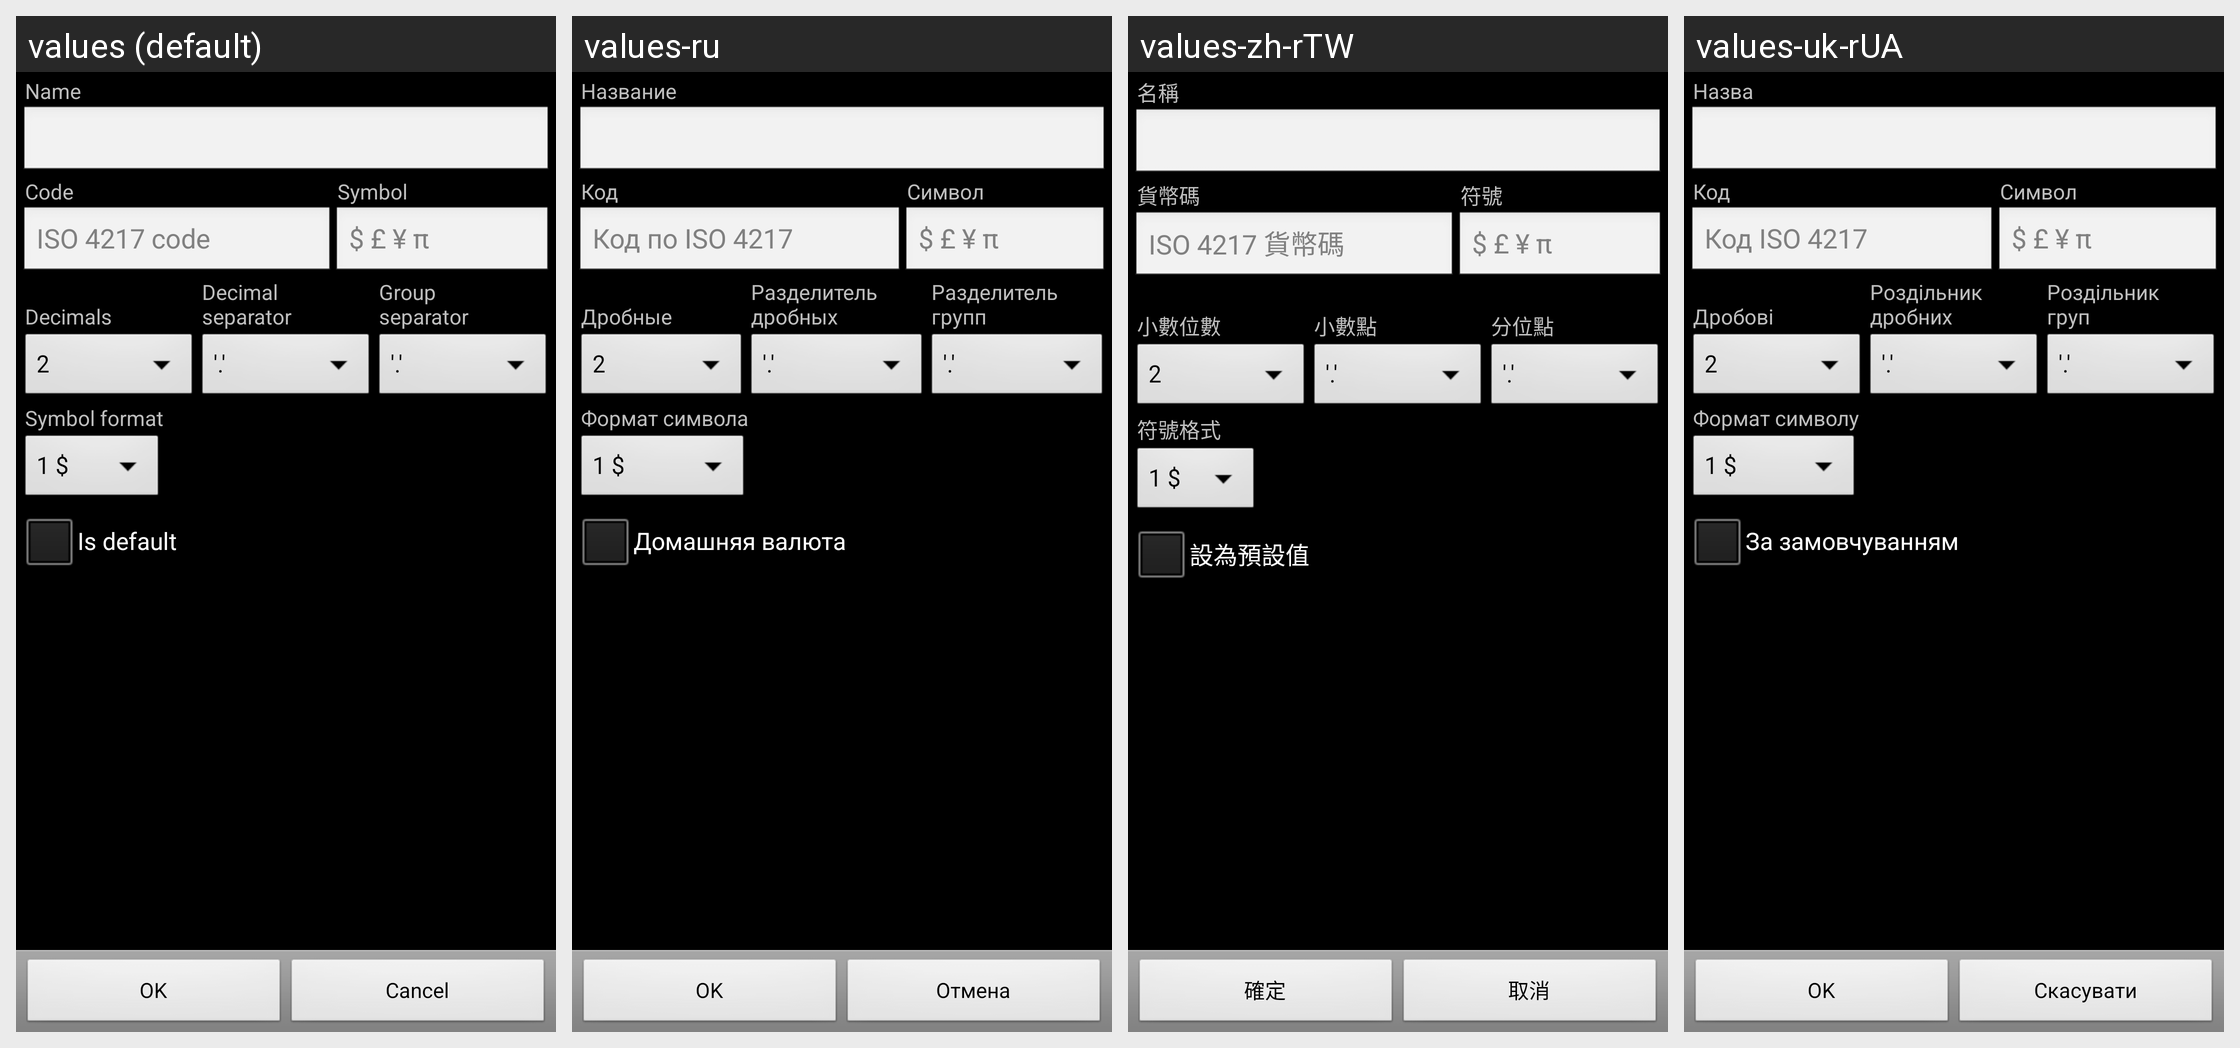

The Android screen above is rendered under several locales of the same app. Produce the string resources it draws, with the default and per-locale values.
Android screen res/layout/currency.xml rendered under 4 locales, left to right: values (default), values-ru, values-zh-rTW, values-uk-rUA. Device: Nexus 5 (rendered at 1080×1920; each locale shown at half size, 540×960, under a caption strip naming it); theme AppTheme.
Other locales in the repository, not shown: values-ca, values-cs-rCZ, values-da, values-de, values-es, values-fr, values-hu, values-it, values-ko, values-no-rNB, values-pl, values-pt-rBR, values-pt-rPT, values-ro, values-sk, values-zh-rCN.
Strings drawn on this screen, with the default value and each locale's value (text and hints the layout hard-codes, and strings that could not be matched under every locale, appear in the picture but are not listed):

currency_name
  values: Name
  values-ru: Название
  values-zh-rTW: 名稱
  values-uk-rUA: Назва

currency_code
  values: Code
  values-ru: Код
  values-zh-rTW: 貨幣碼
  values-uk-rUA: Код

currency_symbol
  values: Symbol
  values-ru: Символ
  values-zh-rTW: 符號
  values-uk-rUA: Символ

currency_code_hint
  values: ISO 4217 code
  values-ru: Код по ISO 4217
  values-zh-rTW: ISO 4217 貨幣碼
  values-uk-rUA: Код ISO 4217

currency_symbol_hint
  values: $ £ ¥ π
  values-ru: $ £ ¥ π  [not translated; the default value is used]
  values-zh-rTW: $ £ ¥ π  [not translated; the default value is used]
  values-uk-rUA: $ £ ¥ π  [not translated; the default value is used]

decimals
  values: 
      Decimals
  values-ru: 
      Дробные
  values-zh-rTW: 
      小數位數
  values-uk-rUA: 
      Дробові

decimal_separator
  values: Decimal
      separator
  values-ru: Разделитель
      дробных
  values-zh-rTW: 
      小數點
  values-uk-rUA: Роздільник
      дробних

group_separator
  values: Group
      separator
  values-ru: Разделитель
      групп
  values-zh-rTW: 
      分位點
  values-uk-rUA: Роздільник
      груп

currency_symbol_format
  values: Symbol format
  values-ru: Формат символа
  values-zh-rTW: 符號格式
  values-uk-rUA: Формат символу

is_default
  values: Is default
  values-ru: Домашняя валюта
  values-zh-rTW: 設為預設值
  values-uk-rUA: За замовчуванням

ok
  values: OK
  values-ru: OK
  values-zh-rTW: 確定
  values-uk-rUA: OK

cancel
  values: Cancel
  values-ru: Отмена
  values-zh-rTW: 取消
  values-uk-rUA: Скасувати
